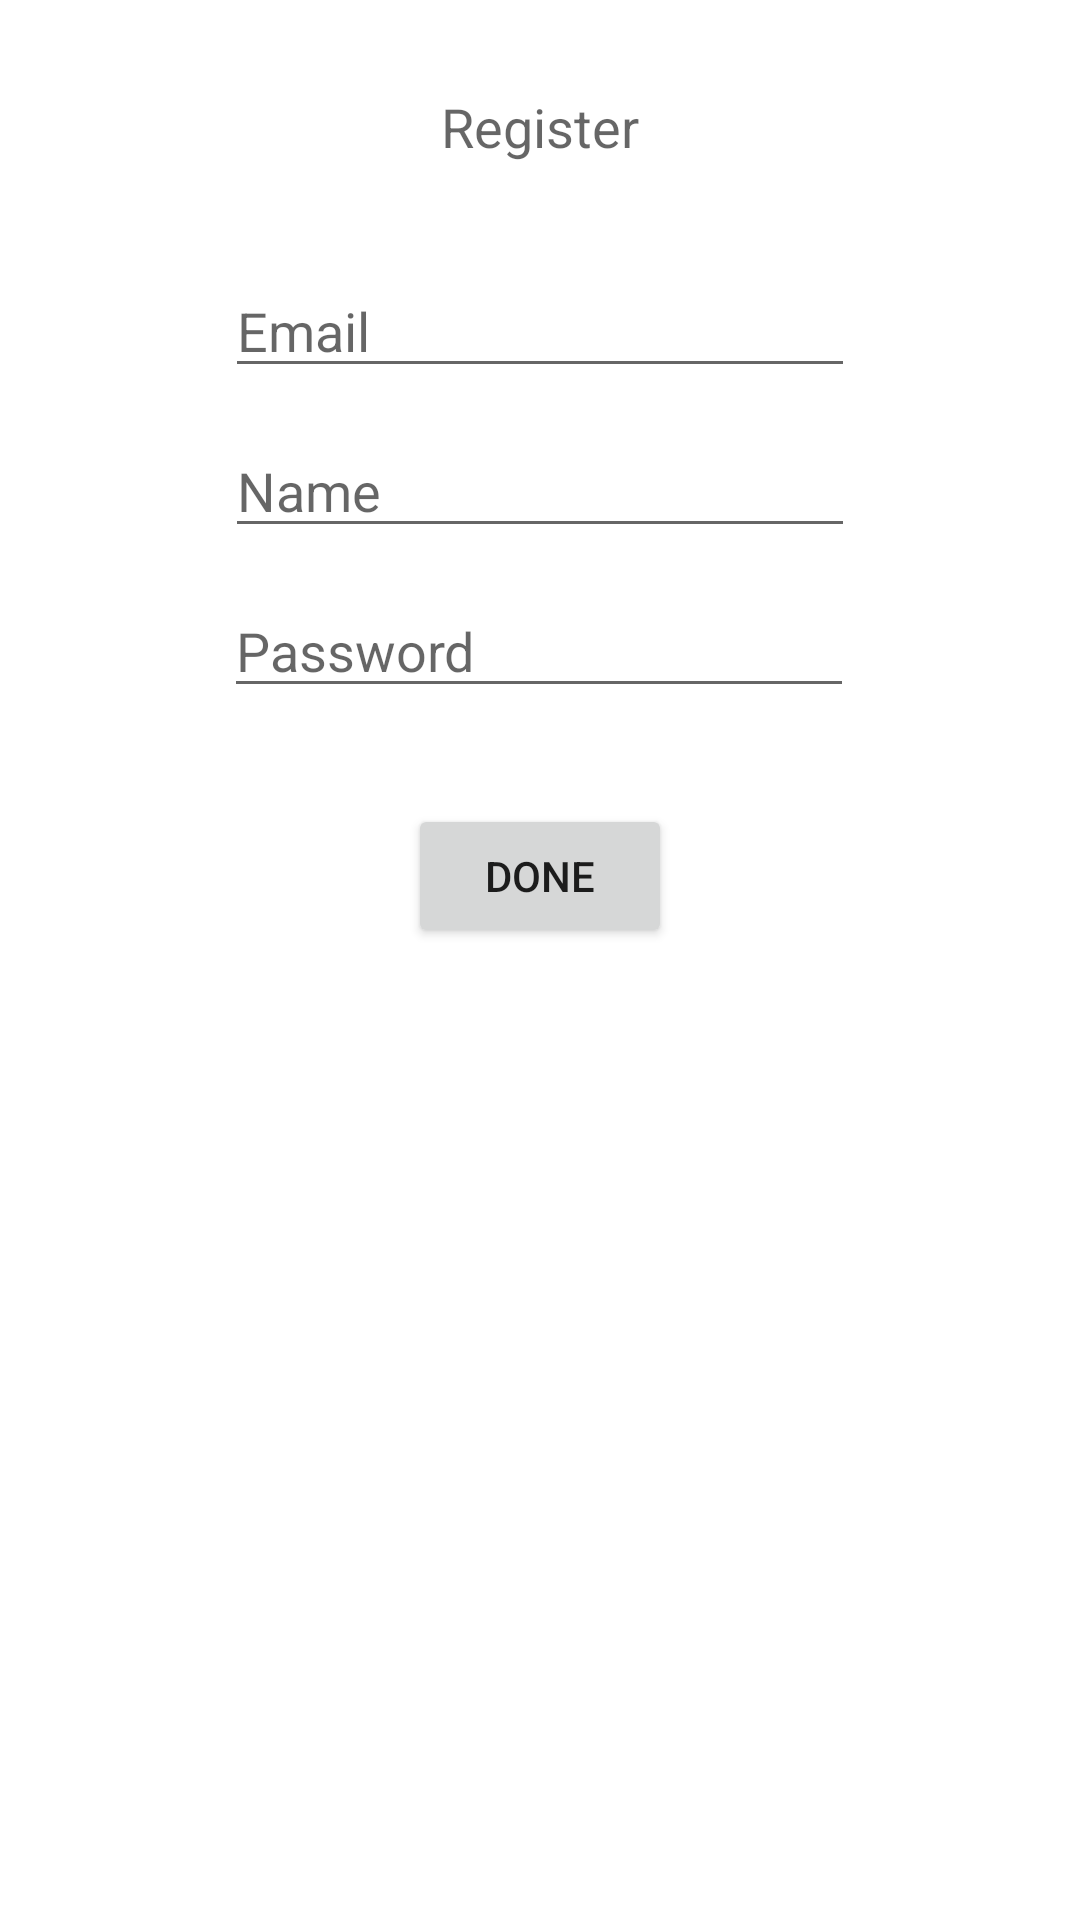

Reconstruct the res/layout file that produces this screen, plus the resources it refers to.
<!-- AndroidManifest.xml: application theme Theme.Musicplayer -->
<!-- res/layout/fragment_register.xml -->
<?xml version="1.0" encoding="utf-8"?>
<androidx.constraintlayout.widget.ConstraintLayout xmlns:android="http://schemas.android.com/apk/res/android"
    xmlns:app="http://schemas.android.com/apk/res-auto"
    xmlns:tools="http://schemas.android.com/tools"
    android:layout_width="match_parent"
    android:layout_height="match_parent"
    tools:context=".fragments.RegisterFragment" >

    <Button
        android:id="@+id/btnRegister"
        android:layout_width="wrap_content"
        android:layout_height="wrap_content"
        android:layout_marginTop="32dp"
        android:text="@string/done"
        app:layout_constraintEnd_toEndOf="parent"
        app:layout_constraintStart_toStartOf="parent"
        app:layout_constraintTop_toBottomOf="@+id/editTextPasswordRegister" />

    <EditText
        android:id="@+id/editTextEmailRegister"
        android:layout_width="wrap_content"
        android:layout_height="wrap_content"
        android:layout_marginTop="88dp"
        android:ems="10"
        android:hint="@string/hintEmail"
        android:inputType="textEmailAddress"
        app:layout_constraintEnd_toEndOf="parent"
        app:layout_constraintStart_toStartOf="parent"
        app:layout_constraintTop_toTopOf="parent" />

    <EditText
        android:id="@+id/editTextPasswordRegister"
        android:layout_width="wrap_content"
        android:layout_height="wrap_content"
        android:layout_marginTop="12dp"
        android:ems="10"
        android:hint="@string/hintPassword"
        android:inputType="textPassword"
        app:layout_constraintEnd_toEndOf="parent"
        app:layout_constraintHorizontal_bias="0.497"
        app:layout_constraintStart_toStartOf="parent"
        app:layout_constraintTop_toBottomOf="@+id/editTextNameRegister" />

    <EditText
        android:id="@+id/editTextNameRegister"
        android:layout_width="wrap_content"
        android:layout_height="wrap_content"
        android:layout_marginTop="12dp"
        android:ems="10"
        android:hint="@string/hintName"
        android:inputType="textPersonName"
        app:layout_constraintEnd_toEndOf="parent"
        app:layout_constraintStart_toStartOf="parent"
        app:layout_constraintTop_toBottomOf="@+id/editTextEmailRegister" />

    <TextView
        android:id="@+id/textRegister1"
        android:layout_width="wrap_content"
        android:layout_height="wrap_content"
        android:layout_marginTop="30dp"
        android:text="@string/register1"
        android:textAppearance="@style/TextAppearance.AppCompat.Medium"
        app:layout_constraintEnd_toEndOf="parent"
        app:layout_constraintStart_toStartOf="parent"
        app:layout_constraintTop_toTopOf="parent" />
</androidx.constraintlayout.widget.ConstraintLayout>
<!-- resources referenced by this layout -->
<resources>
  <string name="done">done</string>
  <string name="hintEmail">Email </string>
  <string name="hintName">Name </string>
  <string name="hintPassword">Password </string>
  <string name="register1">Register </string>
  <style name="Theme.Musicplayer" parent="Theme.MaterialComponents.DayNight.DarkActionBar">
          
          <item name="colorPrimary">@color/teal_700</item>
          <item name="colorPrimaryVariant">@color/teal_700</item>
          <item name="colorOnPrimary">@color/black</item>
          
          <item name="colorSecondary">@color/teal_200</item>
          <item name="colorSecondaryVariant">@color/teal_200</item>
          <item name="colorOnSecondary">@color/black</item>
          
          <item name="android:statusBarColor" tools:targetApi="l">?attr/colorPrimaryVariant</item>
          
      </style>
  <!-- not gathered from this repository: default colours our renderer supplied (Android Studio template values) -->
  <color name="teal_200">#FF03DAC5</color>
  <color name="teal_700">#FF018786</color>
  <color name="black">#FF000000</color>
</resources>
